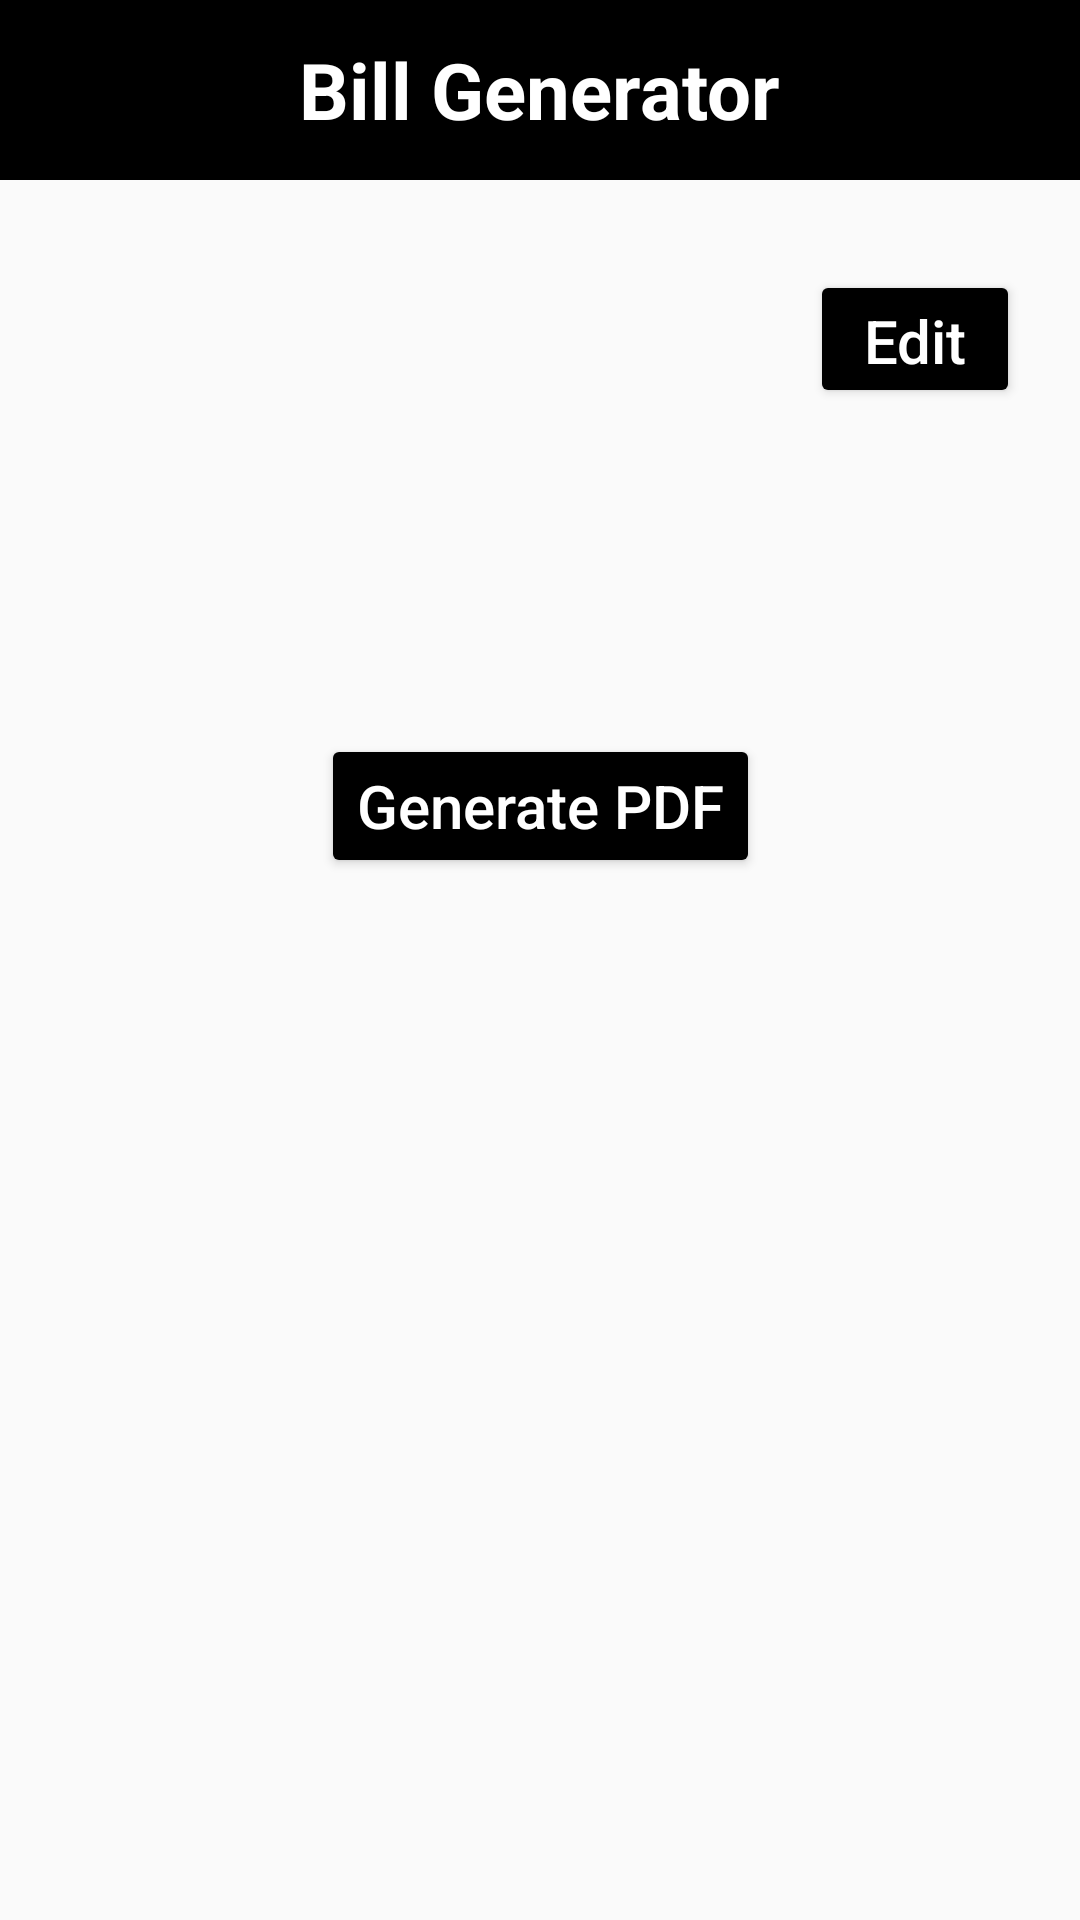

The Android layout XML behind this screen, and the referenced resources:
<!-- AndroidManifest.xml: application theme Theme.AppCompat.Light.NoActionBar -->
<!-- res/layout/activity_customer_profile.xml -->
<?xml version="1.0" encoding="utf-8"?>
<androidx.constraintlayout.widget.ConstraintLayout xmlns:android="http://schemas.android.com/apk/res/android"
    xmlns:app="http://schemas.android.com/apk/res-auto"
    xmlns:tools="http://schemas.android.com/tools"
    android:layout_width="match_parent"
    android:layout_height="match_parent"
    tools:context=".CustomerProfile">

    <include layout="@layout/sharedtitle"/>

    <LinearLayout
        android:layout_width="match_parent"
        android:layout_height="wrap_content"
        app:layout_constraintTop_toTopOf="parent"
        android:layout_marginTop="90dp"
        android:orientation="vertical"
        android:layout_marginLeft="40dp"
        android:id="@+id/body">

        <LinearLayout
            android:layout_width="match_parent"
            android:layout_height="wrap_content"
            android:orientation="horizontal"
            android:layout_marginBottom="20dp">

            <TextView
                android:id="@+id/ProfileName"
                android:layout_width="wrap_content"
                android:layout_height="wrap_content"
                android:layout_weight="3"
                android:textStyle="bold"
                android:textColor="@color/black"
                android:textSize="22sp"/>

            <Button
                android:id="@+id/edit"
                android:layout_width="70dp"
                android:layout_height="46dp"
                android:layout_marginLeft="150dp"
                android:text="Edit"
                android:layout_marginEnd="20dp"
                android:backgroundTint="@color/black"
                android:textColor="@color/white"
                android:textAllCaps="false"
                android:textSize="20sp"/>

        </LinearLayout>

        <TextView
            android:id="@+id/ProfilePhone"
            android:layout_width="wrap_content"
            android:layout_height="wrap_content"
            android:layout_marginBottom="20dp"
            android:textSize="18sp"
            android:textColor="@color/black"/>

        <TextView
            android:id="@+id/ProfileAdd"
            android:layout_width="wrap_content"
            android:layout_height="wrap_content"
            android:layout_marginBottom="20dp"
            android:textSize="18sp"
            android:textColor="@color/black"/>

    </LinearLayout>

    <Button
        android:id="@+id/generate"
        android:layout_width="wrap_content"
        android:layout_height="wrap_content"
        app:layout_constraintTop_toBottomOf="@id/body"
        app:layout_constraintRight_toRightOf="parent"
        app:layout_constraintLeft_toLeftOf="parent"
        android:text="Generate PDF"
        android:backgroundTint="@color/black"
        android:textColor="@color/white"
        android:textAllCaps="false"
        android:textSize="20sp"/>

</androidx.constraintlayout.widget.ConstraintLayout>
<!-- res/layout/sharedtitle.xml (included above) -->
<?xml version="1.0" encoding="utf-8"?>
<FrameLayout xmlns:android="http://schemas.android.com/apk/res/android"
    xmlns:tools="http://schemas.android.com/tools"
    android:layout_width="match_parent"
    android:layout_height="wrap_content"
    android:background="@color/black"
    tools:showIn="@layout/activity_main" >

    <TextView
        android:layout_width="wrap_content"
        android:layout_height="wrap_content"
        android:text="Bill Generator"
        android:textColor="@color/white"
        android:layout_gravity="center"
        android:gravity="center"
        android:textSize="26sp"
        android:textStyle="bold"
        android:height="60dp"/>

</FrameLayout>
<!-- res/layout/activity_main.xml (included above) -->
<?xml version="1.0" encoding="utf-8"?>
<androidx.constraintlayout.widget.ConstraintLayout xmlns:android="http://schemas.android.com/apk/res/android"
    xmlns:app="http://schemas.android.com/apk/res-auto"
    xmlns:tools="http://schemas.android.com/tools"
    android:layout_width="match_parent"
    android:layout_height="match_parent"
    tools:context=".MainActivity">

    <include layout="@layout/sharedtitle"/>

    <Button
        android:id="@+id/customer"
        android:layout_width="180dp"
        android:layout_height="80dp"
        android:layout_marginTop="200dp"
        android:textSize="18sp"
        app:layout_constraintTop_toTopOf="parent"
        app:layout_constraintLeft_toLeftOf="parent"
        app:layout_constraintRight_toRightOf="parent"
        android:backgroundTint="@color/black"
        android:text="View\nCustomers"
        android:textColor="@color/white"/>

    <Button
        android:id="@+id/addnew"
        android:layout_width="180dp"
        android:layout_height="80dp"
        android:layout_marginTop="100dp"
        app:layout_constraintTop_toBottomOf="@id/customer"
        app:layout_constraintLeft_toLeftOf="parent"
        app:layout_constraintRight_toRightOf="parent"
        android:backgroundTint="@color/black"
        android:text="Add new customer"
        android:textColor="@color/white"
        android:textSize="18sp"/>


</androidx.constraintlayout.widget.ConstraintLayout>
<!-- resources referenced by this layout -->
<resources>

  <!-- not gathered from this repository: default colours our renderer supplied (Android Studio template values) -->
  <color name="black">#FF000000</color>
  <color name="white">#FFFFFFFF</color>
</resources>
